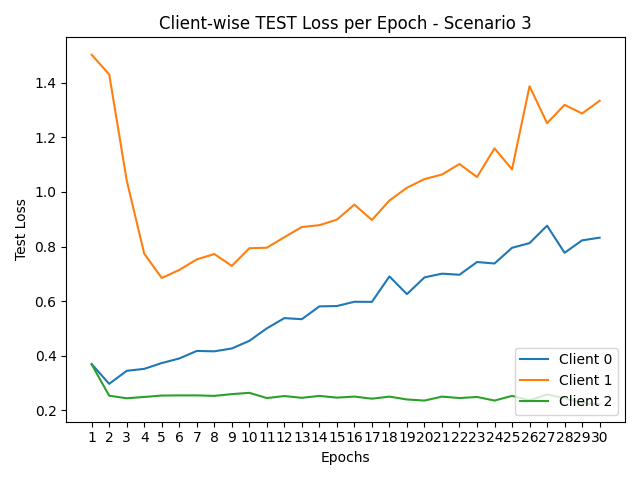

Values plotted in this chart, from the file beside it:
round, client_0, client_1, client_2
1, 0.3697, 1.502, 0.3685
2, 0.2973, 1.43, 0.254
3, 0.345, 1.042, 0.2445
4, 0.3522, 0.7738, 0.2493
5, 0.3734, 0.685, 0.2544
6, 0.3902, 0.7142, 0.255
7, 0.4178, 0.7529, 0.2551
8, 0.4164, 0.7726, 0.2534
9, 0.4268, 0.7293, 0.2596
10, 0.4547, 0.7937, 0.2645
11, 0.5005, 0.7957, 0.2454
12, 0.5379, 0.8342, 0.2527
13, 0.5341, 0.8715, 0.2462
14, 0.581, 0.8782, 0.2532
15, 0.5822, 0.8984, 0.2469
16, 0.5978, 0.9536, 0.2507
17, 0.5974, 0.8973, 0.243
18, 0.6907, 0.9685, 0.2506
19, 0.6258, 1.015, 0.2401
20, 0.6871, 1.047, 0.2361
21, 0.7007, 1.064, 0.2506
22, 0.6967, 1.102, 0.2453
23, 0.7433, 1.054, 0.2493
24, 0.738, 1.159, 0.2361
25, 0.7953, 1.083, 0.2533
26, 0.8125, 1.387, 0.237
27, 0.8764, 1.252, 0.2584
28, 0.7771, 1.319, 0.2447
29, 0.8227, 1.287, 0.2269
30, 0.8325, 1.334, 0.2226
